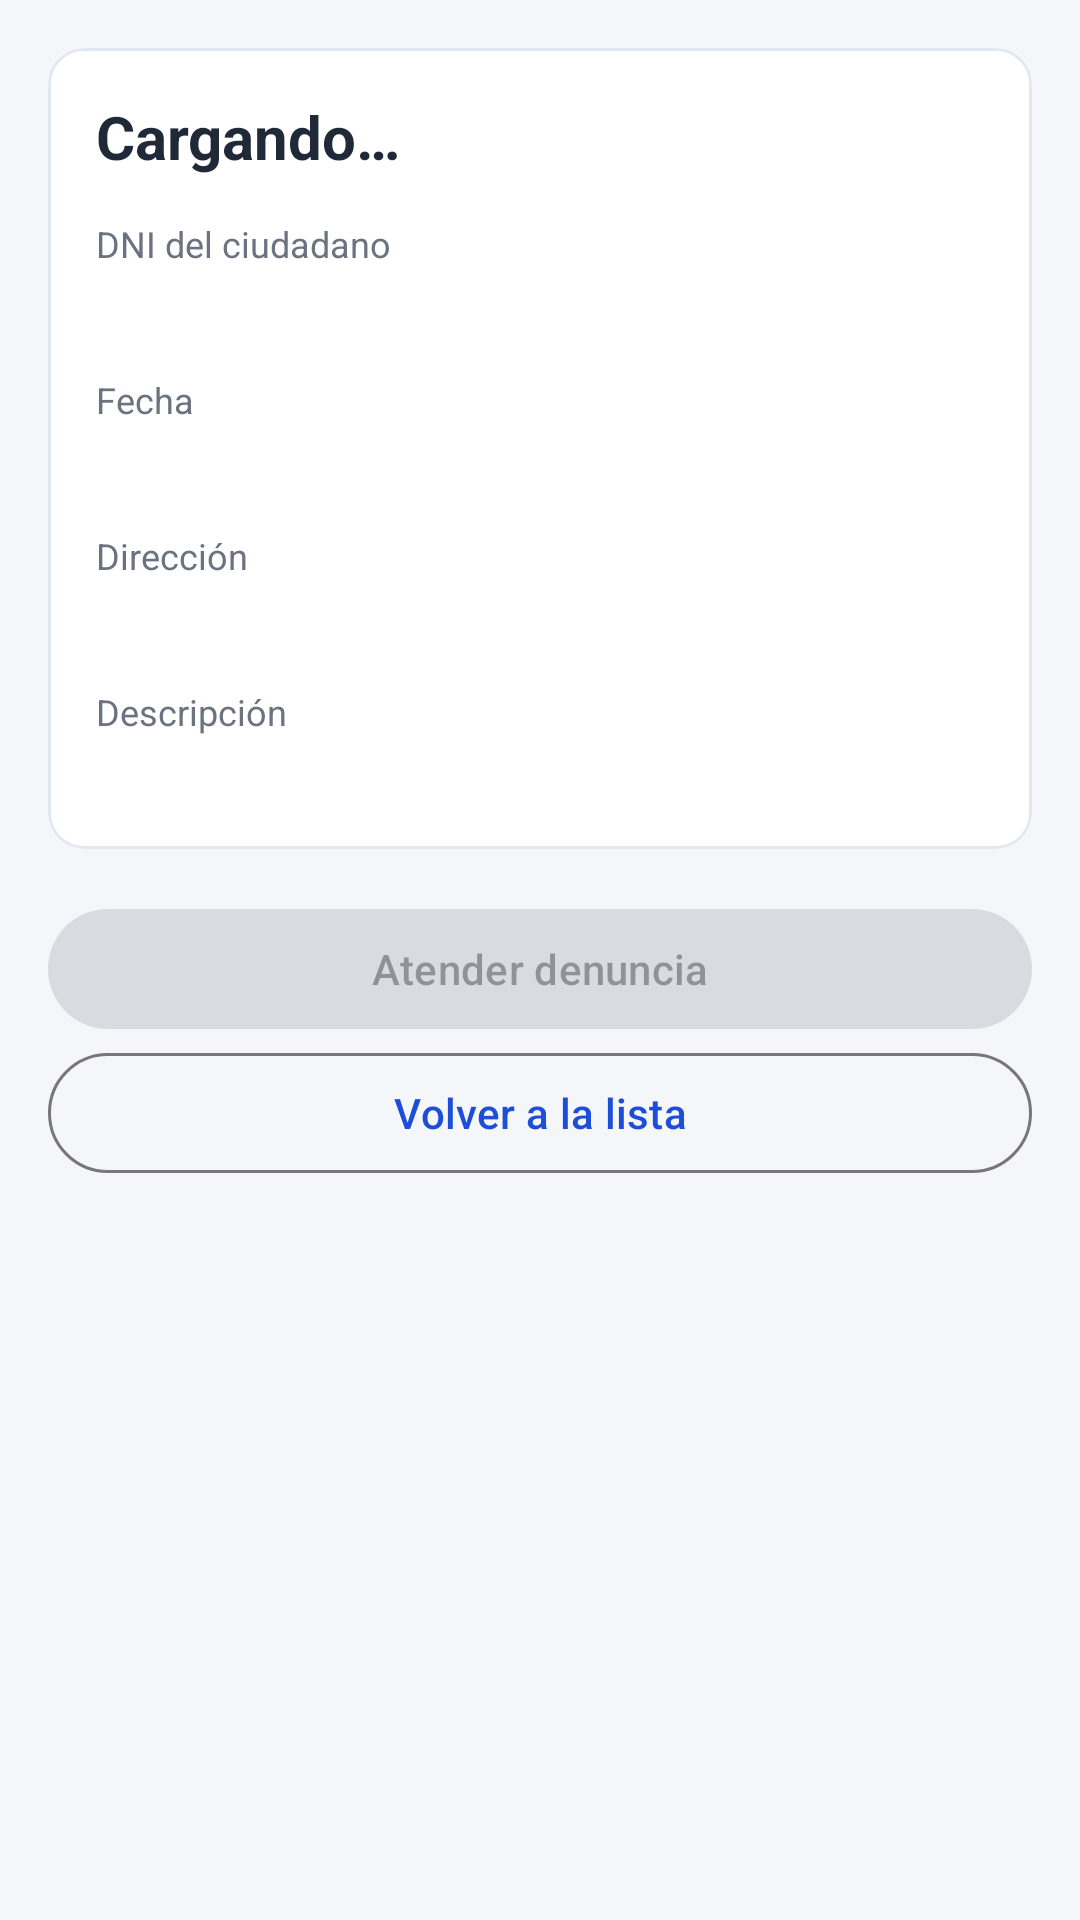

Layout XML and referenced resources for this Android screen:
<!-- AndroidManifest.xml: application theme Theme.Denuncias -->
<!-- res/layout/activity_detalle.xml -->
<?xml version="1.0" encoding="utf-8"?>
<FrameLayout xmlns:android="http://schemas.android.com/apk/res/android"
    xmlns:app="http://schemas.android.com/apk/res-auto"
    android:layout_width="match_parent"
    android:layout_height="match_parent"
    android:fitsSystemWindows="true">

    <LinearLayout
        android:layout_width="match_parent"
        android:layout_height="match_parent"
        android:orientation="vertical"
        android:padding="16dp">

        <com.google.android.material.card.MaterialCardView
            style="@style/Widget.Material3.CardView.Outlined"
            android:layout_width="match_parent"
            android:layout_height="wrap_content"
            app:cardBackgroundColor="#FFFFFF"
            app:cardCornerRadius="12dp"
            app:strokeColor="@color/borde">

            <LinearLayout
                android:layout_width="match_parent"
                android:layout_height="wrap_content"
                android:orientation="vertical"
                android:padding="16dp">

                <LinearLayout
                    android:layout_width="match_parent"
                    android:layout_height="wrap_content"
                    android:gravity="center_vertical"
                    android:orientation="horizontal">

                    <TextView
                        android:id="@+id/txtTitulo"
                        android:layout_width="0dp"
                        android:layout_height="wrap_content"
                        android:layout_weight="1"
                        android:text="Cargando…"
                        android:textColor="@color/texto"
                        android:textSize="20sp"
                        android:textStyle="bold" />

                    <TextView
                        android:id="@+id/txtEstado"
                        android:layout_width="wrap_content"
                        android:layout_height="wrap_content"
                        android:background="@drawable/fondo_estado"
                        android:paddingHorizontal="10dp"
                        android:paddingVertical="3dp"
                        android:textSize="12sp"
                        android:textStyle="bold"
                        android:visibility="invisible" />
                </LinearLayout>

                <TextView
                    style="@style/Etiqueta"
                    android:text="DNI del ciudadano" />

                <TextView
                    android:id="@+id/txtDni"
                    style="@style/Valor" />

                <TextView
                    style="@style/Etiqueta"
                    android:text="Fecha" />

                <TextView
                    android:id="@+id/txtFecha"
                    style="@style/Valor" />

                <TextView
                    style="@style/Etiqueta"
                    android:text="Dirección" />

                <TextView
                    android:id="@+id/txtDireccion"
                    style="@style/Valor" />

                <TextView
                    style="@style/Etiqueta"
                    android:text="Descripción" />

                <TextView
                    android:id="@+id/txtDescripcion"
                    style="@style/Valor" />
            </LinearLayout>
        </com.google.android.material.card.MaterialCardView>

        <com.google.android.material.button.MaterialButton
            android:id="@+id/btnAtender"
            android:layout_width="match_parent"
            android:layout_height="wrap_content"
            android:layout_marginTop="16dp"
            android:enabled="false"
            android:text="Atender denuncia"
            app:icon="@drawable/ic_check"
            app:iconGravity="textStart" />

        <com.google.android.material.button.MaterialButton
            android:id="@+id/btnVolver"
            style="@style/Widget.Material3.Button.OutlinedButton"
            android:layout_width="match_parent"
            android:layout_height="wrap_content"
            android:text="Volver a la lista"
            app:icon="@drawable/ic_back"
            app:iconGravity="textStart" />
    </LinearLayout>
</FrameLayout>
<!-- resources referenced by this layout -->
<resources>
  <color name="borde">#E2E8F0</color>
  <color name="texto">#1F2937</color>
  <!-- drawable fondo_estado (drawable) -->
  <?xml version="1.0" encoding="utf-8"?>
  <shape xmlns:android="http://schemas.android.com/apk/res/android">
      <corners android:radius="12dp" />
      <solid android:color="#FFFFFF" />
  </shape>
  <style name="Etiqueta">
          <item name="android:layout_width">wrap_content</item>
          <item name="android:layout_height">wrap_content</item>
          <item name="android:layout_marginTop">14dp</item>
          <item name="android:textSize">12sp</item>
          <item name="android:textColor">@color/gris</item>
      </style>
  <style name="Valor">
          <item name="android:layout_width">match_parent</item>
          <item name="android:layout_height">wrap_content</item>
          <item name="android:textSize">16sp</item>
          <item name="android:textColor">@color/texto</item>
      </style>
  <style name="Theme.Denuncias" parent="Theme.Material3.Light">
          <item name="colorPrimary">#1D4ED8</item>
          <item name="colorOnPrimary">#FFFFFF</item>
          <item name="colorPrimaryContainer">#DBEAFE</item>
          <item name="colorOnPrimaryContainer">#1E3A8A</item>
          <item name="colorSurface">#FFFFFF</item>
          <item name="android:windowBackground">@color/fondo</item>
      </style>
  <color name="gris">#6B7280</color>
  <color name="fondo">#F4F6FA</color>
</resources>
